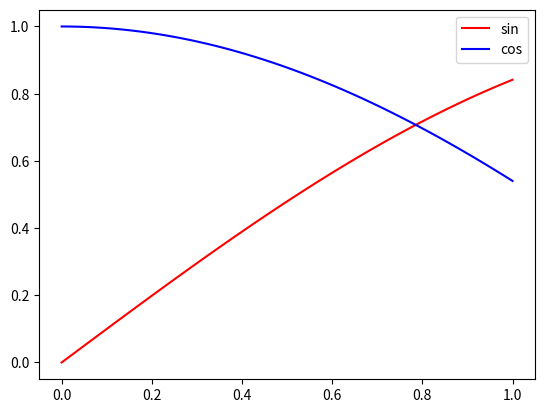

Here is the Python script that generated this plot:
import matplotlib.pyplot as plt
import numpy as np

x = np.linspace(0, 1, 100)
plt.plot(x, np.sin(x), 'r', label='sin')
plt.plot(x, np.cos(x), 'b', label='cos')
plt.legend()
plt.savefig('test.pdf')
